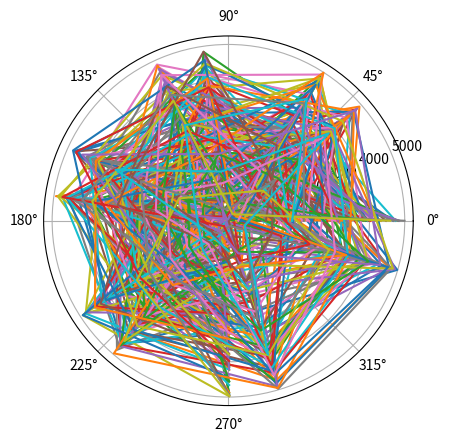

Source code (Python):
from __future__ import print_function
import numpy as np
import matplotlib as mp
mp.use('Agg')
import matplotlib.pyplot as pl

customer1 = np.random.random((12,100))*5000
customer2 = np.random.random((12,100))*10000
customer3 = np.random.random((12,100))*50000
customer4 = np.random.random((12,100))*100000
print(customer1)

pl.polar(customer1)
pl.savefig('book5_read.png')
